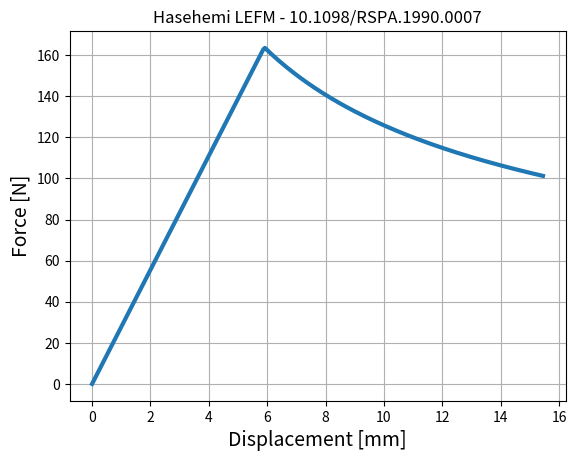

Reproduce this figure in Python. (Note: this script raises an exception after producing the figure.)
# -*- coding: utf-8 -*-
"""
Created on Mon Sep  9 17:39:42 2024

[redacted]
"""

FEM = 7+17/60
MD = 1.25
print((MD-FEM)/(FEM)*100)
print(FEM/MD)

print(0.86*60)

#%%

t1 = 1.14126
t2 = 1.1738
print((t2-t1)/(t1)*100)

# %% 
import numpy as np
import matplotlib.pyplot as plt

# Define variables
G_Ic = 1.12  # Fracture toughness
b = 25    # Width
h = 2.1     # thickness per DCB arm
E11 = (138300. + 128000.)/2. 
E22 = (10400. + 11500.)/2.
G13 = 5190 # Modulus of elasticity
a = 48    # Crack length
Gamma = 1.18 * np.sqrt(E11 * E22) / G13
chi =  np.sqrt((E11 / (11 * G13)) * (3 - 2 * (Gamma / (1 + Gamma))**2))

P = np.sqrt((G_Ic * b**2 * h**3 * E11) / (12 * (a + chi * h)**2))

n_step = 200
load_disp_1 = np.zeros((n_step,2))
count = 0
for P in np.linspace(0,200,n_step):
    load_disp_1[count,1] = P
    load_disp_1[count,0] = (8 * P * (a + chi * h)**3) / (b * h**3 * E11)
    count += 1

n_step_2 = 200
load_disp_2 = np.zeros((n_step_2,2))
count = 0
for a in np.linspace(30,80,n_step_2):
    P = np.sqrt((G_Ic * b**2 * h**3 * E11) / (12 * (a + chi * h)**2))
    load_disp_2[count,1] = P
    load_disp_2[count,0] = (8 * P * (a + chi * h)**3) / (b * h**3 * E11)
    count += 1

# points of load 1 at disp corresponding to disp 2
load1_disp2 = np.interp(load_disp_2[:,0], load_disp_1[:,0], load_disp_1[:,1])
# plt.plot(load_disp_2[:,0], load1_disp2)

diff_curves = load1_disp2 - load_disp_2[:,1]
pos_intst = np.argmin(np.abs(diff_curves))
disp_intst = load_disp_2[pos_intst,0] # displ at intersection
load_disp = np.vstack((load_disp_1[:np.max(np.where(load_disp_1[:,0] <= disp_intst)),:],
     load_disp_2[np.max(np.where(load_disp_2[:,0] <= disp_intst)):,:]))
# np.max(np.where(load_disp_1[:,0] <= disp_intst)))

plt.figure()
plt.plot(load_disp[:,0], load_disp[:,1], linewidth=3)
# plt.plot(load_disp_1[:,0], load_disp_1[:,1]) # individual curve Linear
# plt.plot(load_disp_2[:,0], load_disp_2[:,1]) # individual curve Propagation
plt.grid()
plt.xlabel('Displacement [mm]', fontsize=14)
plt.ylabel('Force [N]', fontsize=14)
plt.title('Hasehemi LEFM - 10.1098/RSPA.1990.0007')
plt.show()

# %%

fig = plt.figure(figsize=(3,2))
ax = plt.gca()
ax.grid(True)
ax.xaxis.set_ticks_position('bottom')
ax.yaxis.set_ticks_position('left')
ax.spines['top'].set_visible(False)
ax.spines['right'].set_visible(False)
ax.set_xlabel('Normalized Defect Length $\delta/a$')
ax.yaxis.labelpad = 20
ax.set_ylabel('Normalized Critical Buckling Load [$N/m$]', rotation='horizontal')
ax.plot(x, y, 'b-')
# fig.savefig(filename='lb.png', bbox_inches='tight')


# %%
plt.figure(figsize=(6,5))
ax = plt.gca()
plt.plot(x, y, 'b.-', linewidth=3)
plt.xlabel('Normalized Defect Length ($\delta/a$)', fontsize=14)
plt.ylabel('Normalized Critical Buckling Load', fontsize=14)
plt.ylim([-0.05,1.05])
plt.grid()
plt.show()

